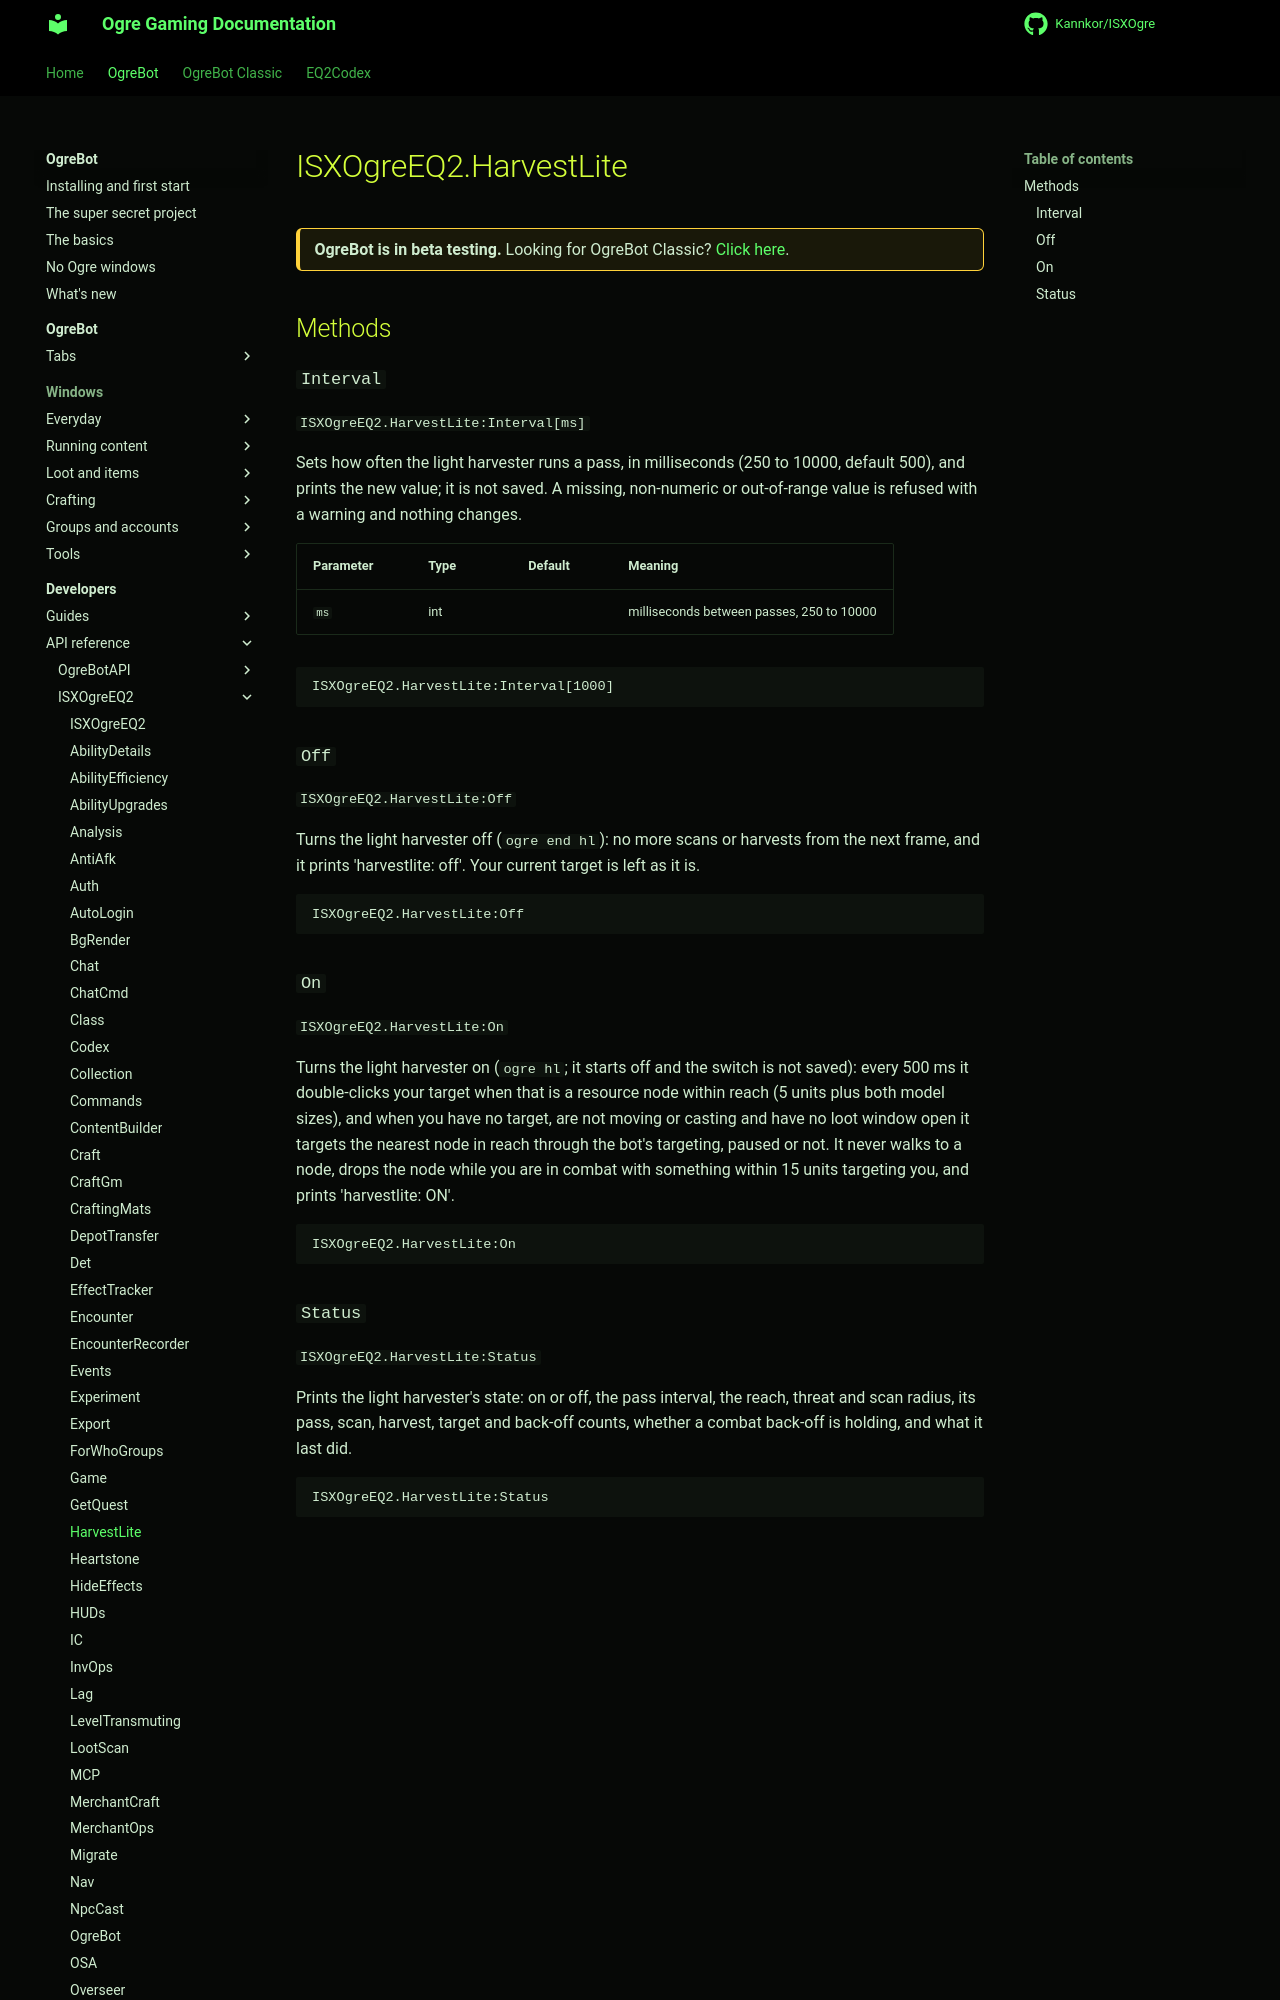

repository: Kannkor/ISXOgre · page: EQ2/bot/developer/api/isxogreeq2/HarvestLite/index.html · generator: mkdocs

# ISXOgreEQ2.HarvestLite

<div class="ogre-beta" markdown>
**OgreBot is in beta testing.** Looking for OgreBot Classic? [Click here](../../../../index.md).
</div>

## Methods

### `Interval`

`ISXOgreEQ2.HarvestLite:Interval[ms]`

Sets how often the light harvester runs a pass, in milliseconds (250 to 10000, default 500), and prints the new value; it is not saved. A missing, non-numeric or out-of-range value is refused with a warning and nothing changes.

| Parameter | Type | Default | Meaning |
|---|---|---|---|
| `ms` | int |  | milliseconds between passes, 250 to 10000 |

```text
ISXOgreEQ2.HarvestLite:Interval[1000]
```

### `Off`

`ISXOgreEQ2.HarvestLite:Off`

Turns the light harvester off (`ogre end hl`): no more scans or harvests from the next frame, and it prints 'harvestlite: off'. Your current target is left as it is.

```text
ISXOgreEQ2.HarvestLite:Off
```
